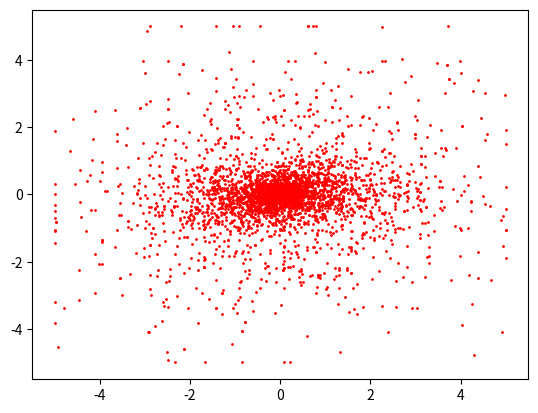

Here is the Python script that generated this plot:
import numpy as np
import sys
from matplotlib import pyplot as plt
import logging

logger = logging.getLogger()
handler = logging.FileHandler('debug.log')
formatter = logging.Formatter(
        '%(asctime)s %(name)-12s %(levelname)-8s %(message)s')
handler.setFormatter(formatter)
logger.addHandler(handler)
logger.setLevel(logging.DEBUG)

# TODO: check common ranges for input parameter
# TODO: replace prints with logger
def desa_solver(func,
                lbounds,
                ubounds,
                pop_size=15,
                maxiter=1000,
                mutation=0.7, # usually in [0, 2]
                crosspoint=0.8, # (0,1]
                start_temp=25000.0, # 0 to disable simulated annealing
                alpha=0.9,
                end_temp=1e-9,
                budget=1000,
                log=False):

    if log:
        logger.debug("budget  :  {}".format(budget))
    # TODO?: check if all input parameters are what we expect
    dimensions = len(lbounds)
    # TODO?: maybe population_size should be independent from dimesions
    population_size = pop_size * dimensions
    temp = start_temp

    # initialize population
    population = np.random.uniform(lbounds, ubounds, (population_size, dimensions))
    # population = lbounds + (ubounds - lbounds) * np.random.rand(population_size, dimensions)

    # serves as a mask for selecting 3 random elements from population except current element
    last = population_size - 1
    idxs = np.tile(np.arange(0,last), (population_size, 1))
    for i in range (0, last):
        idxs[i][i] = last

    # initial population evaluation
    values = np.apply_along_axis(func, 1, population)
    budget -= population_size
    # find initial candidate for best
    best_idx = np.argmin(values)
    current_best = best_idx
    best = population[best_idx]
    best_val = values[best_idx]

    if log:
        logger.debug("best value  :  {}".format(best_val))
        history = population
    iter = 0
    while budget > 0 and iter < maxiter:
        iter += 1
        # end condition
        if func.final_target_hit:
            if log:
                logger.debug('target hit in iteration {}  :  {}'.format(iter - 1, str(func)[:17]))
                logger.debug("evaluations left  :  {}".format(budget))
            else:
                history = []
            return history, best, best_val

        # TODO: strategy selection
        # selection and mutation
        # strategy rand/1/bin
        # selected = np.apply_along_axis(select_three, 1, idxs)
        # mutants = population[selected[:,2]] + mutation * (population[selected[:,0]] - population[selected[:,1]])
        # strategy best/1/bin
        selected = np.apply_along_axis(select_two, 1, idxs)
        mutants = population[current_best] + mutation * (population[selected[:,0]] - population[selected[:,1]])

        # clip values to fit into lower and upper bounds
        # think of better way of keeping in bounds, e.g. reflection
        mutants = np.clip(mutants, lbounds, ubounds)

        # crossover and candidate evaluation
        candidates = crossover(mutants, population, crosspoint, dimensions)
        candidate_values = np.apply_along_axis(func, 1, candidates)
        budget -= population_size

        # save better agents and their respective values
        succession_mask = np.less_equal(candidate_values, values)
        values = np.where(succession_mask, candidate_values, values)
        # needs reshape to save all coordinates of agent
        succession_mask = np.tile(succession_mask.reshape(population_size, 1), dimensions)
        population = np.where(succession_mask, candidates, population)

        # simulated annealing - create mask to accept 
        # worse results based on current temperature
        if temp > 0:
            annealing_mask = simulated_annealing(values, candidate_values, temp)
            values = np.where(annealing_mask, candidate_values, values)
            # reshape mask
            annealing_mask = np.tile(annealing_mask.reshape(population_size, 1), dimensions)
            population = np.where(annealing_mask, candidates, population)
            # update current temperature
            temp = cooling(temp, alpha, end_temp)

        # search for global best
        current_best = np.argmin(values)
        if best_val > values[current_best]:
            if log:
                logger.debug("best value  :  {}".format(best_val))
            best_val = values[current_best]
            best = population[current_best]

        if log:
            history = np.append(history, population, axis=0)

    if log:
        logger.debug("target not hit (iterations {}) :  {}".format(iter, str(func)[:17]))
    else:
        history = []
    return best, best_val, history

##################################################
######           helper functions           ######
##################################################

def crossover(mutants, ancestors, crosspoint, dimensions):
    crossover_mask = np.random.random_sample(mutants.shape) < crosspoint
    # print(crossover_mask)
    return np.where(crossover_mask, mutants, ancestors)

def select_three(array):
    return np.random.choice(array, 3, replace=False)
    # return np.array([1,2,3])

def select_two(array):
    return np.random.choice(array, 2, replace=False)

def simulated_annealing(prev_score, next_score, temperature):
    if temperature > 0:
        rejecting_prob = np.exp( -np.absolute(np.subtract(next_score, prev_score, dtype=np.float64))/temperature )
        return np.less(np.random.random_sample(rejecting_prob.shape), rejecting_prob)
    else:
        return np.full(next_score.shape, False)

def cooling(temp, alpha, end_temp):
    if temp > end_temp:
        return alpha * temp
    else:
        return 0

class my_func:

    def __init__(self):
        self.final_target_hit = False

    def __call__(self, x):
        # print(x)
        output = np.square(x)
        output = np.sum(output, 0)
        # smallest = output[np.argmin(output)]
        if output <= 4 * sys.float_info.epsilon:
            self.final_target_hit = True

        # print(output)
        return output

def random_search(fun, lbounds, ubounds, budget):
    """Efficient implementation of uniform random search between
    `lbounds` and `ubounds`
    """
    lbounds, ubounds = np.array(lbounds), np.array(ubounds)
    dim, x_min, f_min = len(lbounds), None, None
    max_chunk_size = 1 + 4e4 / dim
    while budget > 0:
        chunk = int(max([1, min([budget, max_chunk_size])]))
        # about five times faster than "for k in range(budget):..."
        X = lbounds + (ubounds - lbounds) * np.random.rand(chunk, dim)
        F = [fun(x) for x in X]
        budget -= chunk
        if fun.final_target_hit:
            break
    return x_min, budget


if __name__ == "__main__":
    f = my_func()
    history, _, _ = desa_solver(f, [-5,-5], [5,5],
        pop_size=int(sys.argv[1] if len(sys.argv) > 1 else 20),
        budget=100000,
        maxiter = 1000,
        mutation=0.7,
        crosspoint=0.8,
        start_temp=10000,
        log=True)
    _, budget1 = random_search(f, [-5,-5], [5,5], 100000)
    print(budget1)
    print(history.shape)
    plt.plot(history[:,0], history[:,1], 'ro', markersize=1)
    plt.show()
